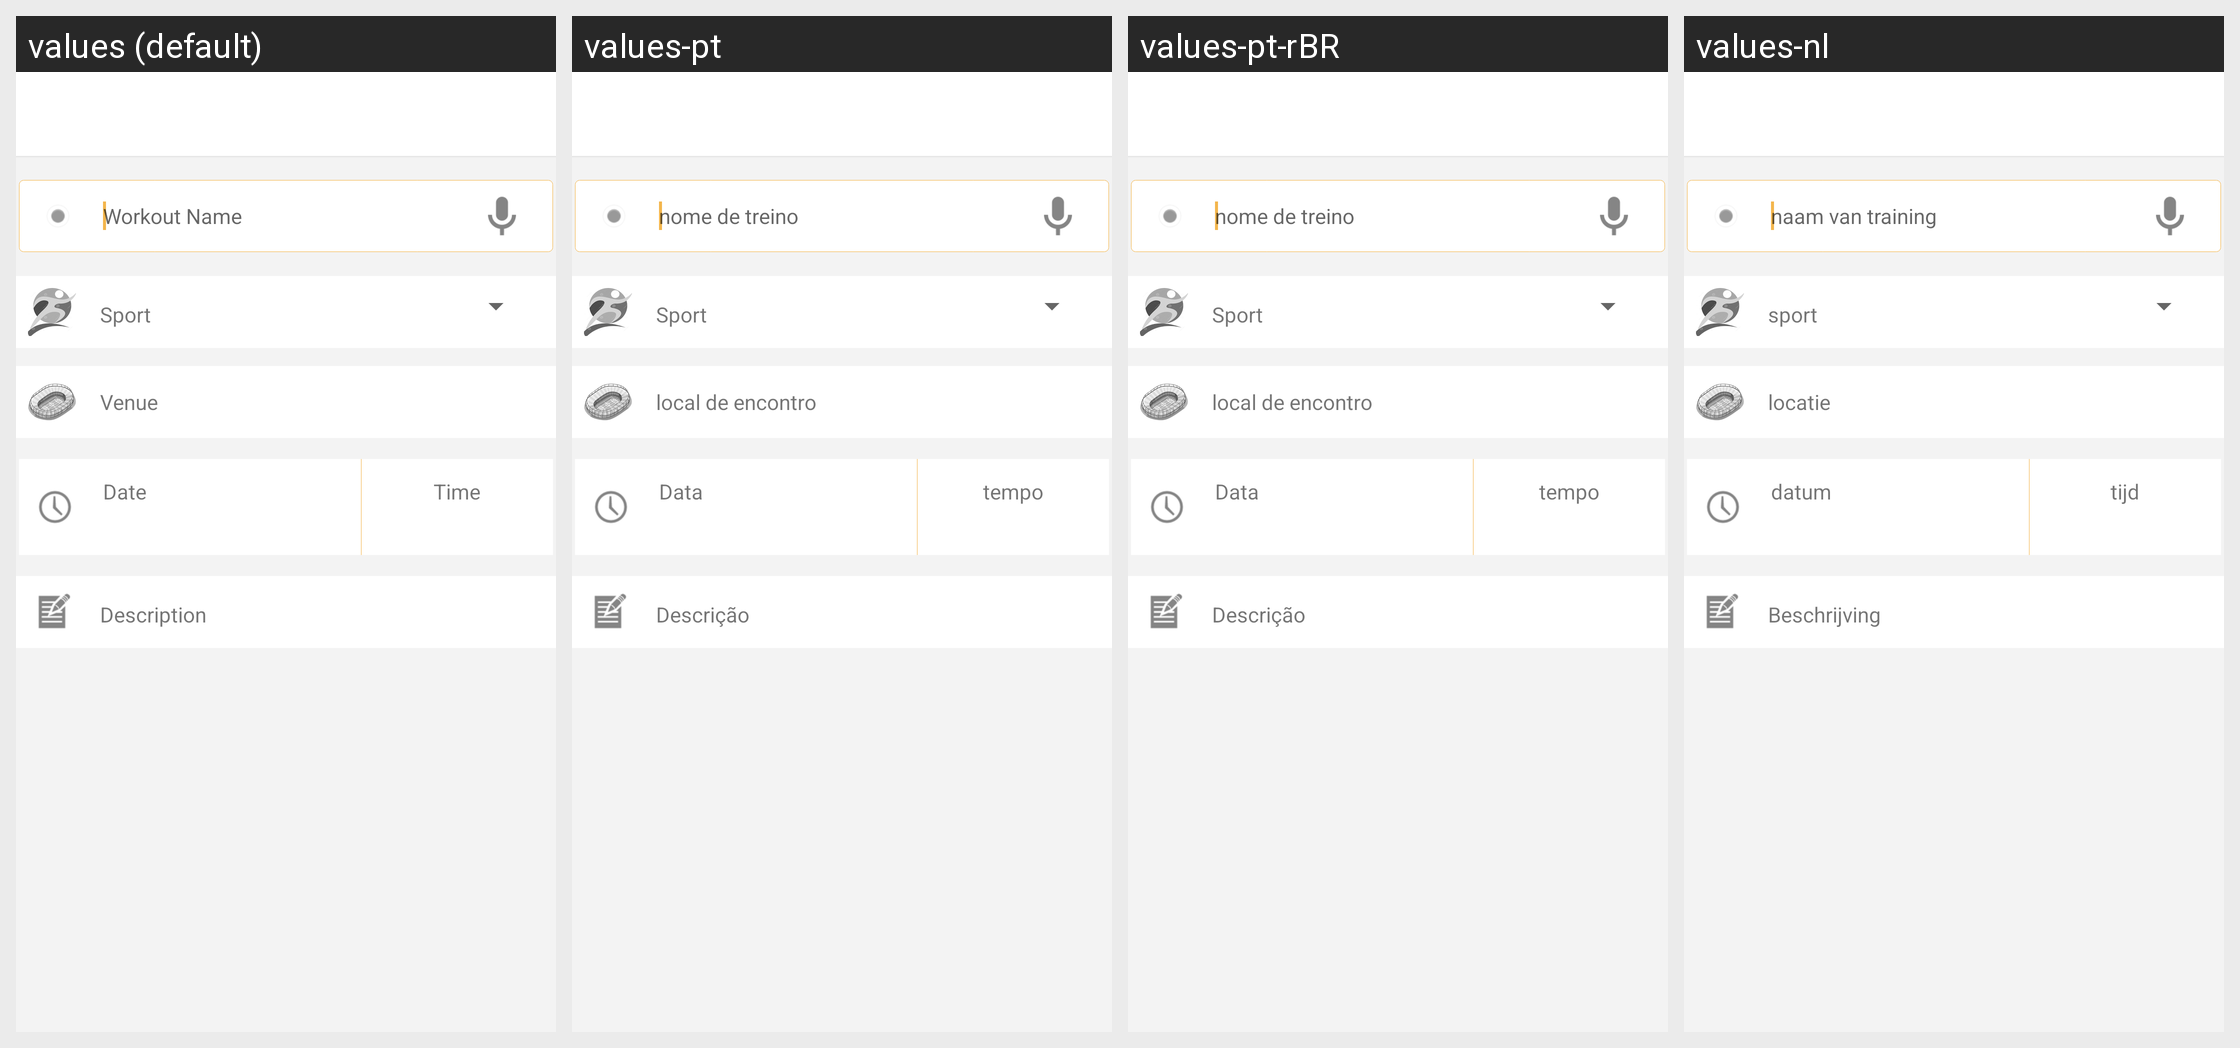

Strings drawn on this Android screen and how each of the app's shown locales translates them:
Android screen res/layout/ome_activity_invite_next.xml rendered under 4 locales, left to right: values (default), values-pt, values-pt-rBR, values-nl. Device: Nexus 5 (rendered at 1080×1920; each locale shown at half size, 540×960, under a caption strip naming it); theme Theme.Playround.Base.
Other locales in the repository, not shown: values-de, values-es, values-fr, values-id, values-in, values-ru, values-zh, values-zh-rHK, values-zh-rTW.
Strings drawn on this screen, with the default value and each locale's value (text and hints the layout hard-codes, and strings that could not be matched under every locale, appear in the picture but are not listed):

OMEPARSEINVITECONTENTPLACEHOLD
  values: Workout Name
  values-pt: nome de treino
  values-pt-rBR: nome de treino
  values-nl: naam van training

OMEPARSEINVITESPORT
  values: Sport
  values-pt: Sport
  values-pt-rBR: Sport
  values-nl: sport

invitevenuenote
  values: Venue
  values-pt: local de encontro
  values-pt-rBR: local de encontro
  values-nl: locatie

OMEPARSEDATETEXT
  values: Date
  values-pt: Data
  values-pt-rBR: Data
  values-nl: datum

OMEPARSETIMETEXT
  values: Time
  values-pt: tempo
  values-pt-rBR: tempo
  values-nl: tijd

OMEPARSEINVITEDESCRIPTION
  values: Description
  values-pt: Descrição
  values-pt-rBR: Descrição
  values-nl: Beschrijving
